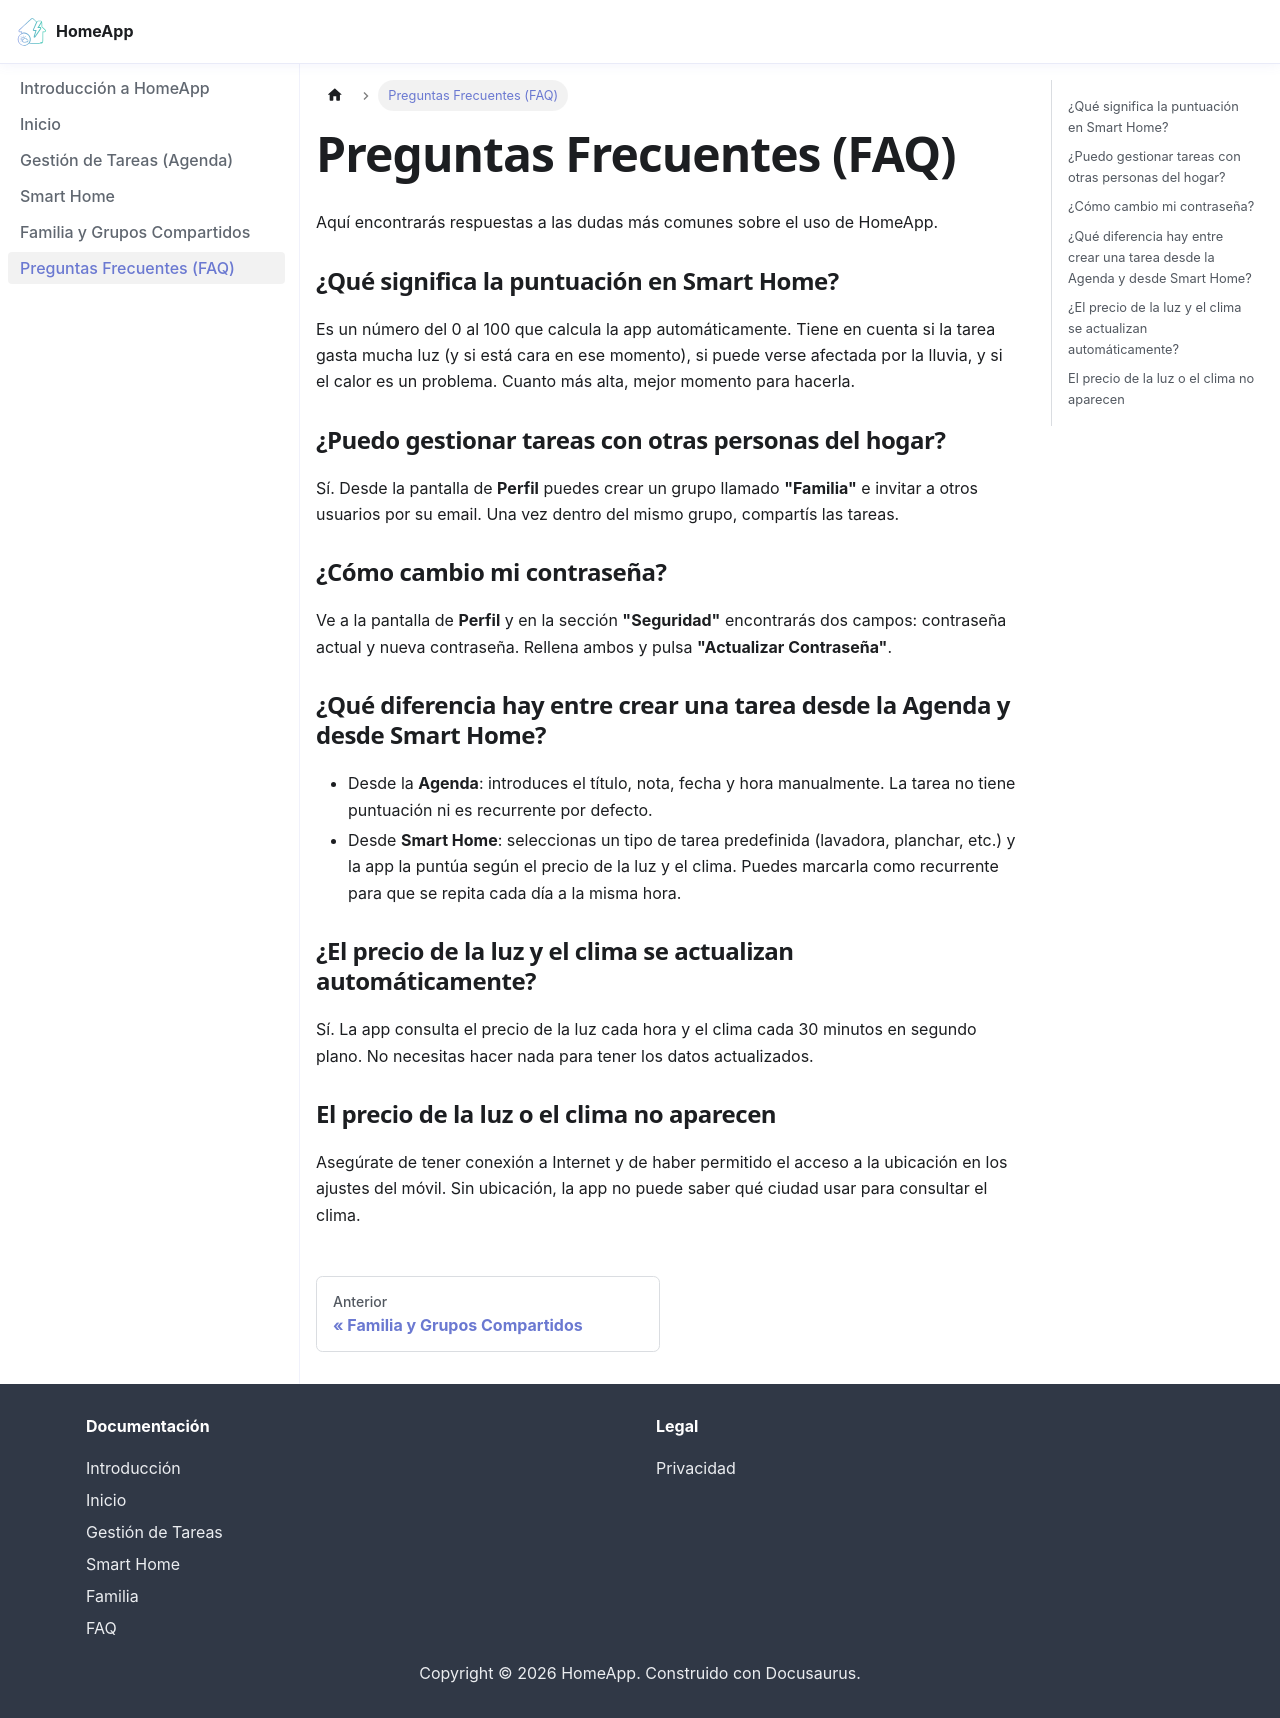

repository: GonStefano/Web-guide-home-app · page: docs/faq/index.html · generator: docusaurus

---
sidebar_position: 6
---

# Preguntas Frecuentes (FAQ)

Aquí encontrarás respuestas a las dudas más comunes sobre el uso de HomeApp.

### ¿Qué significa la puntuación en Smart Home?
Es un número del 0 al 100 que calcula la app automáticamente. Tiene en cuenta si la tarea gasta mucha luz (y si está cara en ese momento), si puede verse afectada por la lluvia, y si el calor es un problema. Cuanto más alta, mejor momento para hacerla.

### ¿Puedo gestionar tareas con otras personas del hogar?
Sí. Desde la pantalla de **Perfil** puedes crear un grupo llamado **"Familia"** e invitar a otros usuarios por su email. Una vez dentro del mismo grupo, compartís las tareas.

### ¿Cómo cambio mi contraseña?
Ve a la pantalla de **Perfil** y en la sección **"Seguridad"** encontrarás dos campos: contraseña actual y nueva contraseña. Rellena ambos y pulsa **"Actualizar Contraseña"**.

### ¿Qué diferencia hay entre crear una tarea desde la Agenda y desde Smart Home?
- Desde la **Agenda**: introduces el título, nota, fecha y hora manualmente. La tarea no tiene puntuación ni es recurrente por defecto.
- Desde **Smart Home**: seleccionas un tipo de tarea predefinida (lavadora, planchar, etc.) y la app la puntúa según el precio de la luz y el clima. Puedes marcarla como recurrente para que se repita cada día a la misma hora.

### ¿El precio de la luz y el clima se actualizan automáticamente?
Sí. La app consulta el precio de la luz cada hora y el clima cada 30 minutos en segundo plano. No necesitas hacer nada para tener los datos actualizados.

### El precio de la luz o el clima no aparecen
Asegúrate de tener conexión a Internet y de haber permitido el acceso a la ubicación en los ajustes del móvil. Sin ubicación, la app no puede saber qué ciudad usar para consultar el clima.
